Labelled photos from "terbisa-cls-v2", an image-classification folder in nirmalasz/isyara. The possible labels are: anda, apa, berhenti, bodoh, cantik, halo, hati hati, lelah, maaf, makan, mau, membaca, nama, sama sama, saya, siapa, sombong, takut, terima kasih.

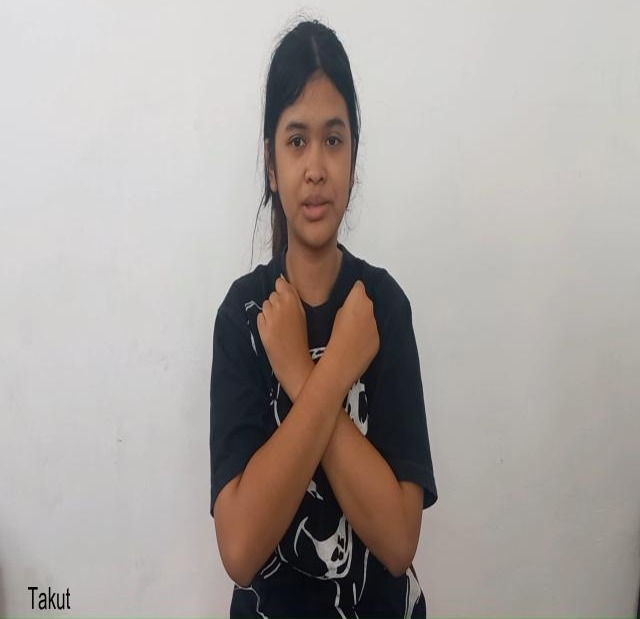
Label: takut

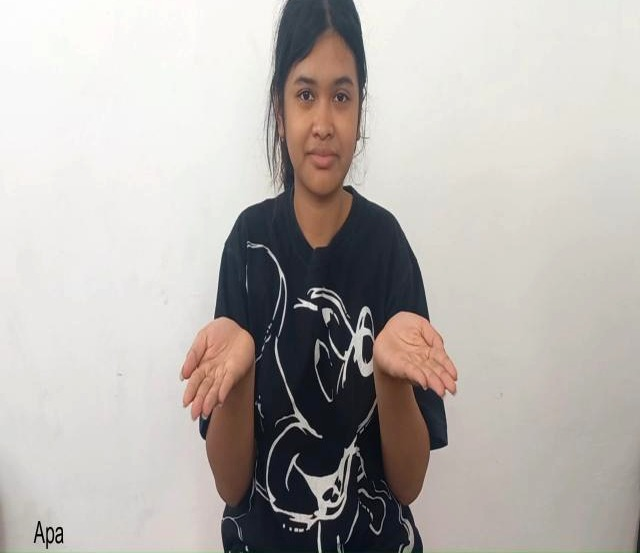
Label: apa

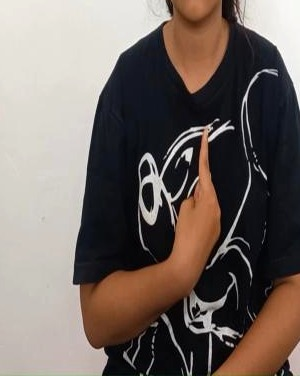
Label: saya

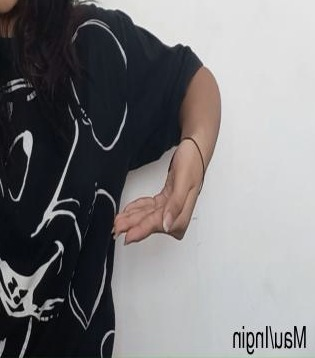
Label: mau

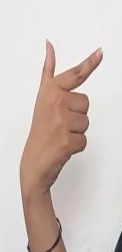
Label: cantik

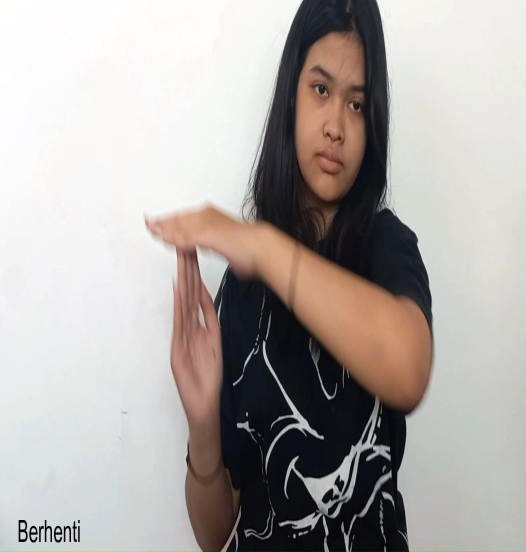
Label: berhenti
